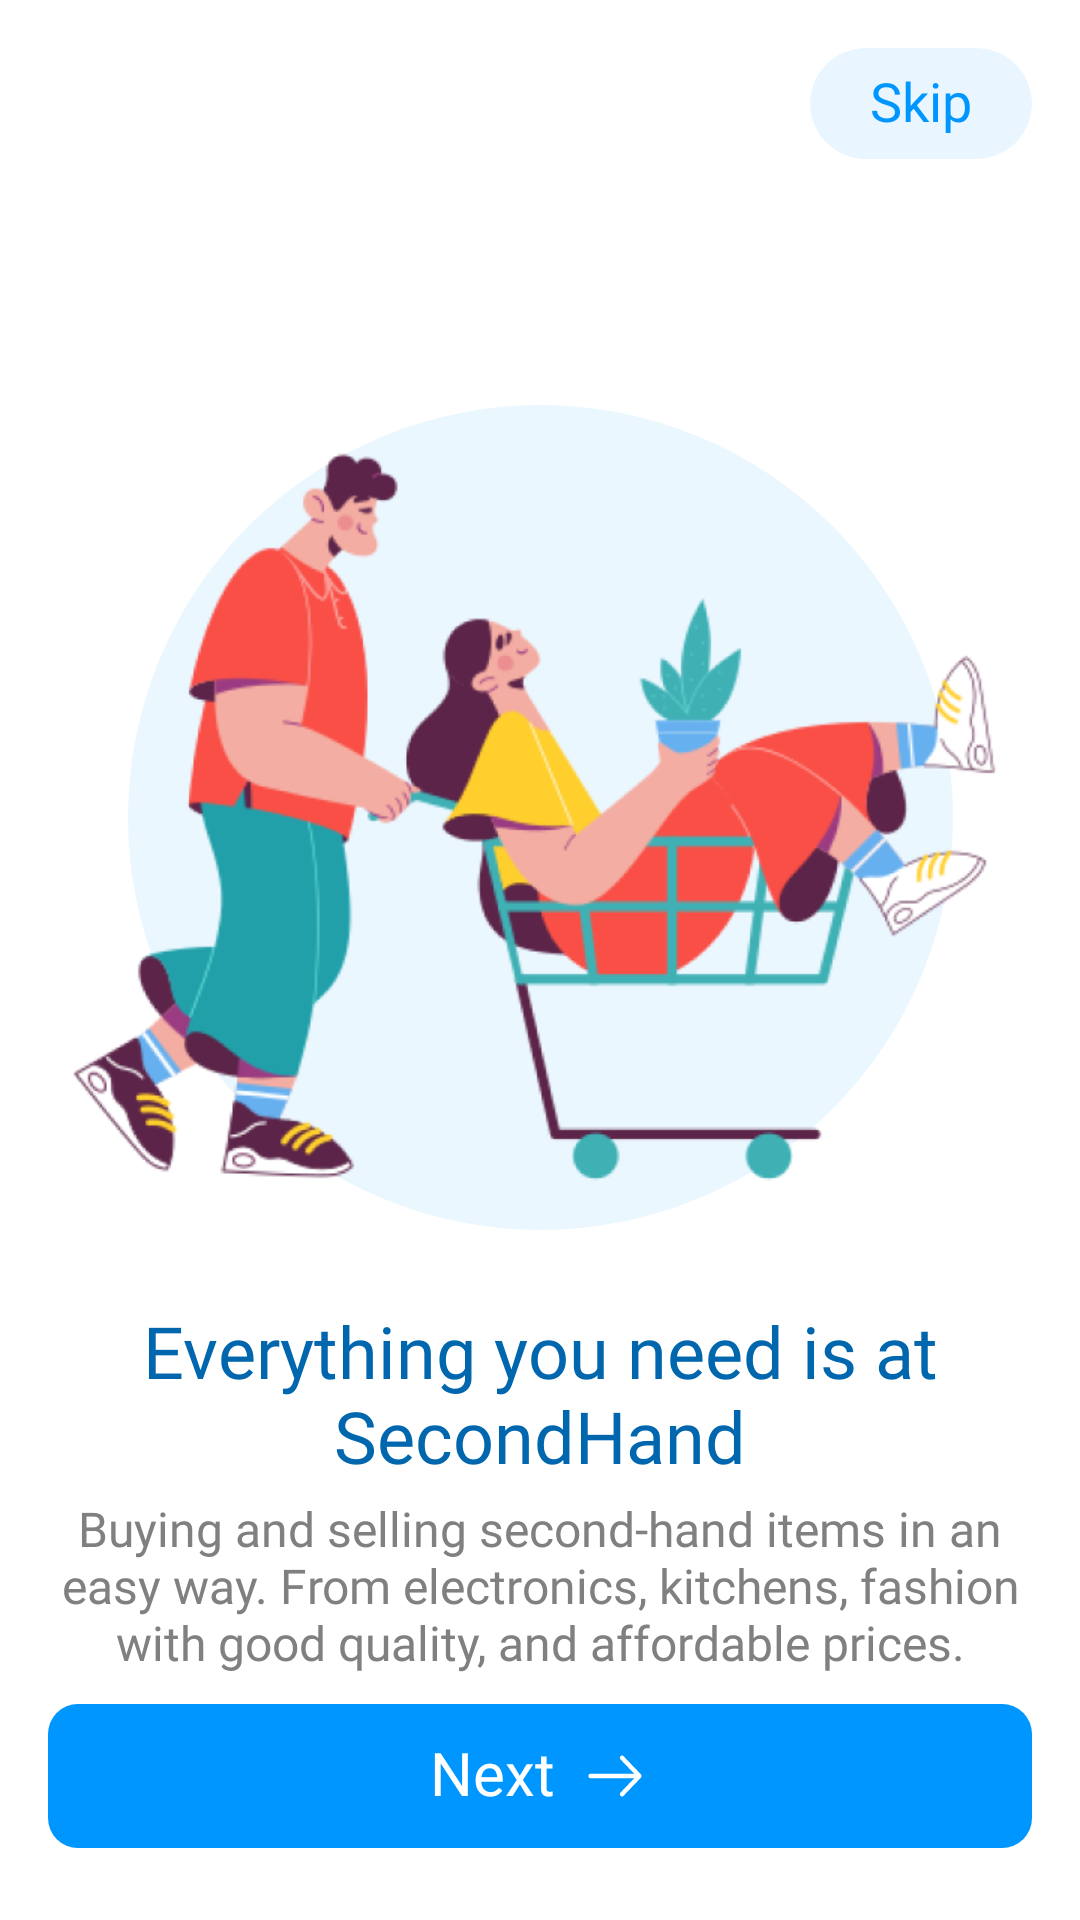

This screen was rendered from an Android layout file. Write that file and the resources it references.
<!-- AndroidManifest.xml: application theme Theme.Tawarin -->
<!-- res/layout/fragment_first_on_boarding.xml -->
<?xml version="1.0" encoding="utf-8"?>
<FrameLayout xmlns:android="http://schemas.android.com/apk/res/android"
    xmlns:app="http://schemas.android.com/apk/res-auto"
    xmlns:tools="http://schemas.android.com/tools"
    android:layout_width="match_parent"
    android:layout_height="match_parent"
    tools:context=".UI.onboarding.FirstOnBoardingFragment">

    <androidx.constraintlayout.widget.ConstraintLayout
        android:layout_width="match_parent"
        android:layout_height="match_parent">

        <View
            android:id="@+id/view"
            android:layout_width="275dp"
            android:layout_height="275dp"
            android:layout_marginTop="135dp"
            android:background="@drawable/bg_onboarding"
            app:layout_constraintEnd_toEndOf="parent"
            app:layout_constraintStart_toStartOf="parent"
            app:layout_constraintTop_toTopOf="parent" />

        <ImageView
            android:id="@+id/imageView2"
            android:layout_width="match_parent"
            android:layout_height="300dp"
            android:layout_marginStart="16dp"
            android:layout_marginEnd="16dp"
            android:src="@drawable/vector_onboarding1"
            app:layout_constraintBottom_toBottomOf="@+id/view"
            app:layout_constraintEnd_toEndOf="parent"
            app:layout_constraintStart_toStartOf="parent"
            app:layout_constraintTop_toTopOf="@+id/view" />

        <TextView
            android:id="@+id/textView2"
            android:layout_width="match_parent"
            android:layout_height="wrap_content"
            android:layout_marginStart="16dp"
            android:layout_marginEnd="16dp"
            android:layout_marginTop="24dp"
            android:fontFamily="@font/poppinssemibold"
            android:text="Everything you need is at SecondHand"
            android:textAlignment="center"
            android:textColor="#0066AD"
            android:textSize="24sp"
            app:layout_constraintEnd_toEndOf="parent"
            app:layout_constraintStart_toStartOf="parent"
            app:layout_constraintTop_toBottomOf="@+id/view" />

        <TextView
            android:id="@+id/textView6"
            android:layout_width="match_parent"
            android:layout_height="wrap_content"
            android:layout_marginStart="16dp"
            android:layout_marginTop="4dp"
            android:layout_marginEnd="16dp"
            android:fontFamily="@font/poppinsregular"
            android:text="Buying and selling second-hand items in an easy way. From electronics, kitchens, fashion with good quality, and affordable prices."
            android:textAlignment="center"
            android:textColor="#808080"
            android:textSize="16sp"
            app:layout_constraintEnd_toEndOf="parent"
            app:layout_constraintStart_toStartOf="parent"
            app:layout_constraintTop_toBottomOf="@+id/textView2" />

        <com.google.android.material.card.MaterialCardView
            android:layout_width="wrap_content"
            android:layout_height="wrap_content"
            app:cardBackgroundColor="#E9F6FF"
            android:layout_marginEnd="16dp"
            android:layout_marginTop="16dp"
            app:cardElevation="0dp"
            app:cardCornerRadius="50dp"
            app:layout_constraintEnd_toEndOf="parent"
            app:layout_constraintTop_toTopOf="parent">

            <TextView
                android:id="@+id/skipFirst"
                android:layout_width="wrap_content"
                android:layout_height="wrap_content"
                android:fontFamily="@font/poppinsmedium"
                android:text="Skip"
                android:includeFontPadding="false"
                android:paddingStart="20dp"
                android:paddingEnd="20dp"
                android:paddingTop="8dp"
                android:paddingBottom="8dp"
                android:textColor="@color/color_main"
                android:textSize="18sp" />

        </com.google.android.material.card.MaterialCardView>

        <com.google.android.material.button.MaterialButton
            android:id="@+id/ibFragmentFirst"
            style="@style/GeneralButton"
            android:layout_width="match_parent"
            android:layout_height="48dp"
            android:layout_marginBottom="24dp"
            android:background="@drawable/bg_button"
            android:fontFamily="@font/poppinssemibold"
            android:text="Next"
            android:includeFontPadding="false"
            android:layout_marginStart="16dp"
            android:layout_marginEnd="16dp"
            app:icon="@drawable/ic_arrow_next"
            app:iconGravity="textEnd"
            app:iconSize="24dp"
            android:textSize="20sp"
            app:layout_constraintBottom_toBottomOf="parent"
            app:layout_constraintEnd_toEndOf="parent"
            app:layout_constraintStart_toStartOf="parent" />

    </androidx.constraintlayout.widget.ConstraintLayout>

</FrameLayout>
<!-- resources referenced by this layout -->
<resources>
  <color name="color_main">#0096FF</color>
  <!-- drawable bg_button (drawable) -->
  <?xml version="1.0" encoding="utf-8"?>
  <shape xmlns:android="http://schemas.android.com/apk/res/android">
      <solid android:color="#0096FF"/>
      <corners android:radius="10dp"/>
  </shape>
  <!-- drawable bg_onboarding (drawable) -->
  <?xml version="1.0" encoding="utf-8"?>
  <shape xmlns:android="http://schemas.android.com/apk/res/android">
      <solid android:color="#EBF7FF"/>
      <corners android:radius="1000dp"/>
  </shape>
  <!-- drawable ic_arrow_next (drawable) -->
  <vector xmlns:android="http://schemas.android.com/apk/res/android"
      android:width="25dp"
      android:height="24dp"
      android:viewportWidth="25"
      android:viewportHeight="24">
    <path
        android:pathData="M14.93,5.93L21,12L14.93,18.07"
        android:strokeLineJoin="round"
        android:strokeWidth="1.5"
        android:fillColor="#00000000"
        android:strokeColor="#ffffff"
        android:strokeLineCap="round"/>
    <path
        android:pathData="M4,12H20.83"
        android:strokeLineJoin="round"
        android:strokeWidth="1.5"
        android:fillColor="#00000000"
        android:strokeColor="#ffffff"
        android:strokeLineCap="round"/>
  </vector>
  <!-- drawable vector_onboarding1: png bitmap (drawable, 103136 bytes) -->
  <style name="GeneralButton" parent="Widget.Material3.Button">
          <item name="android:textAllCaps">false</item>
          <item name="android:textColor">#FFFFFF</item>
          <item name="android:textSize">16sp</item>
          <item name="android:background">@drawable/bg_button</item>
      </style>
  <style name="Theme.Tawarin" parent="Theme.MaterialComponents.Light.NoActionBar">
          <item name="android:forceDarkAllowed" tools:targetApi="q">false</item>
          
          <item name="colorPrimary">@color/color_main</item>
          <item name="colorPrimaryVariant">@color/color_main</item>
          <item name="colorOnPrimary">@color/white</item>
          
          <item name="colorSecondary">@color/color_main</item>
          <item name="colorSecondaryVariant">@color/color_main</item>
          <item name="colorOnSecondary">@color/black</item>
          
          <item name="android:statusBarColor">@android:color/transparent</item>
          <item name="bottomSheetDialogTheme">@style/AppBottomSheetDialogTheme</item>
          
      </style>
  <color name="white">#FFFFFFFF</color>
  <color name="black">#222222</color>
  <style name="AppBottomSheetDialogTheme" parent="Theme.MaterialComponents.Light.BottomSheetDialog">
          <item name="bottomSheetStyle">@style/CustomBottomSheetStyle</item>
      </style>
  <style name="CustomBottomSheetStyle" parent="Widget.Design.BottomSheet.Modal">
          <item name="android:background">@drawable/bg_bottomsheet</item>
      </style>
</resources>
